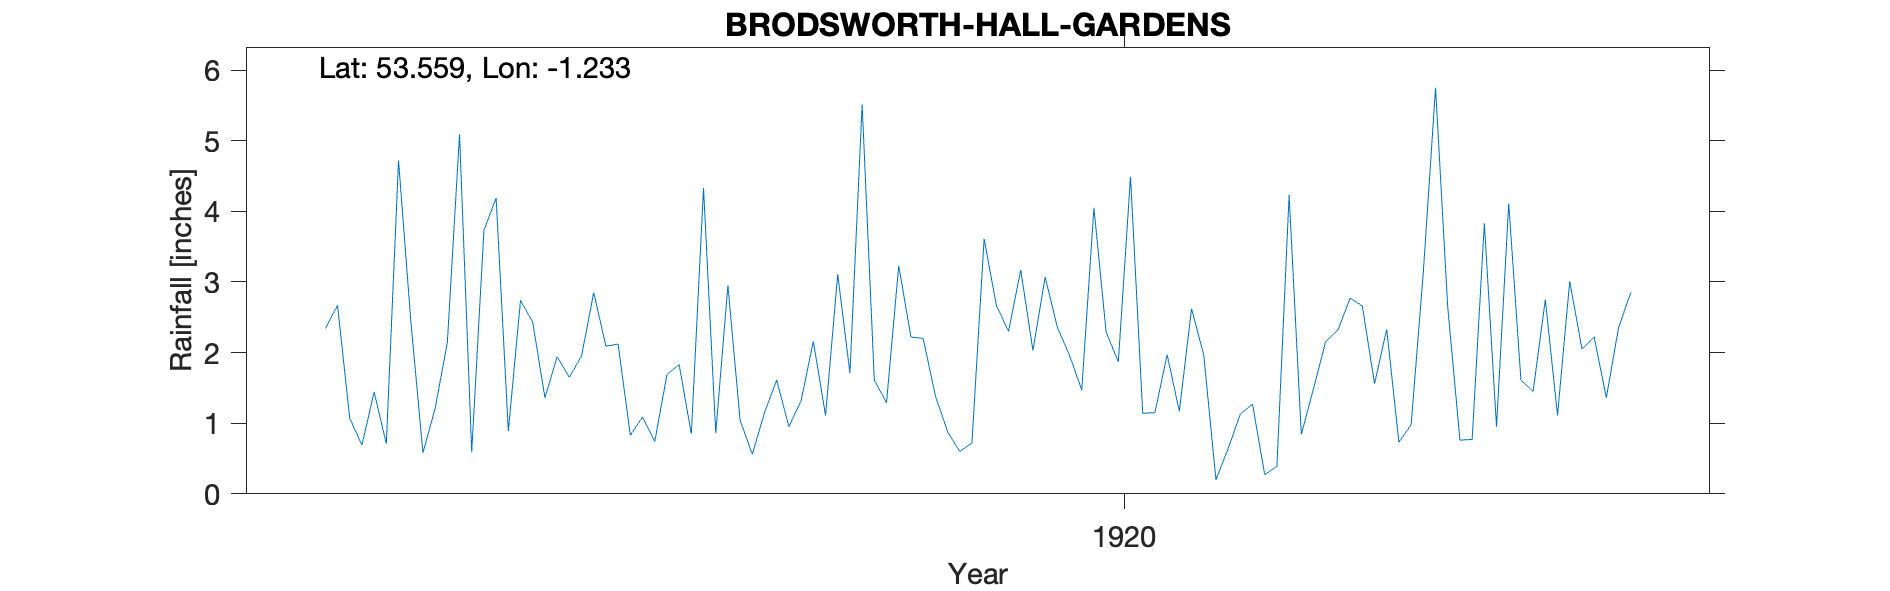

The data file committed next to this chart (first rows):
BRODSWORTH-HALL-GARDENS, , , , , , , , , , , , , , , , , , , , , 
Grid ref, SE509072, Long, -1.233, Lat, 53.56, Elevation, 175, ft., , , , , , , , , , , , , 
Station no, RR8064, , , , , , , , , , , , , , , , , , , , 
, 1910, 1911, 1912, 1913, 1914, 1915, 1916, 1917, 1918, 1919, 1920, 1921, 1922, 1923, 1924, 1925, 1926, 1927, 1928, 1929, 1930
January, , , , , , 2.34, 0.59, 2.12, 1.15, 2.22, 2.36, 1.97, 2.77, 0.95, , , , , , , 
February, , , , , , 2.67, 3.73, 0.83, 1.61, 2.2, 1.96, 0.2, 2.66, 4.11, , , , , , , 
March, , , , , , 1.07, 4.19, 1.09, 0.95, 1.39, 1.47, 0.64, 1.56, 1.61, , , , , , , 
April, , , , , , 0.69, 0.89, 0.74, 1.32, 0.88, 4.05, 1.13, 2.33, 1.45, , , , , , , 
May, , , , , , 1.44, 2.74, 1.69, 2.16, 0.6, 2.29, 1.27, 0.73, 2.75, , , , , , , 
June, , , , , , 0.71, 2.43, 1.83, 1.11, 0.72, 1.87, 0.27, 0.98, 1.11, , , , , , , 
July, , , , , , 4.72, 1.36, 0.85, 3.11, 3.61, 4.49, 0.39, 3.14, 3.01, , , , , , , 
August, , , , , , 2.46, 1.94, 4.33, 1.71, 2.67, 1.14, 4.23, 5.75, 2.05, , , , , , , 
September, , , , , , 0.58, 1.65, 0.86, 5.51, 2.3, 1.15, 0.84, 2.65, 2.22, , , , , , , 
October, , , , , , 1.21, 1.95, 2.95, 1.61, 3.17, 1.97, 1.49, 0.76, 1.36, , , , , , , 
November, , , , , , 2.14, 2.85, 1.04, 1.29, 2.03, 1.17, 2.16, 0.77, 2.35, , , , , , , 
December, , , , , , 5.09, 2.09, 0.56, 3.23, 3.07, 2.62, 2.32, 3.83, 2.85, , , , , , , 
Total, , , , , , 25.12, 26.41, 18.89, 24.76, 24.86, 26.54, 16.91, 27.93, 25.82, , , , , , , 
NGR is in the Gardens at the stated rela…, , , , , , , , , , , , , , , , , , , , , 
